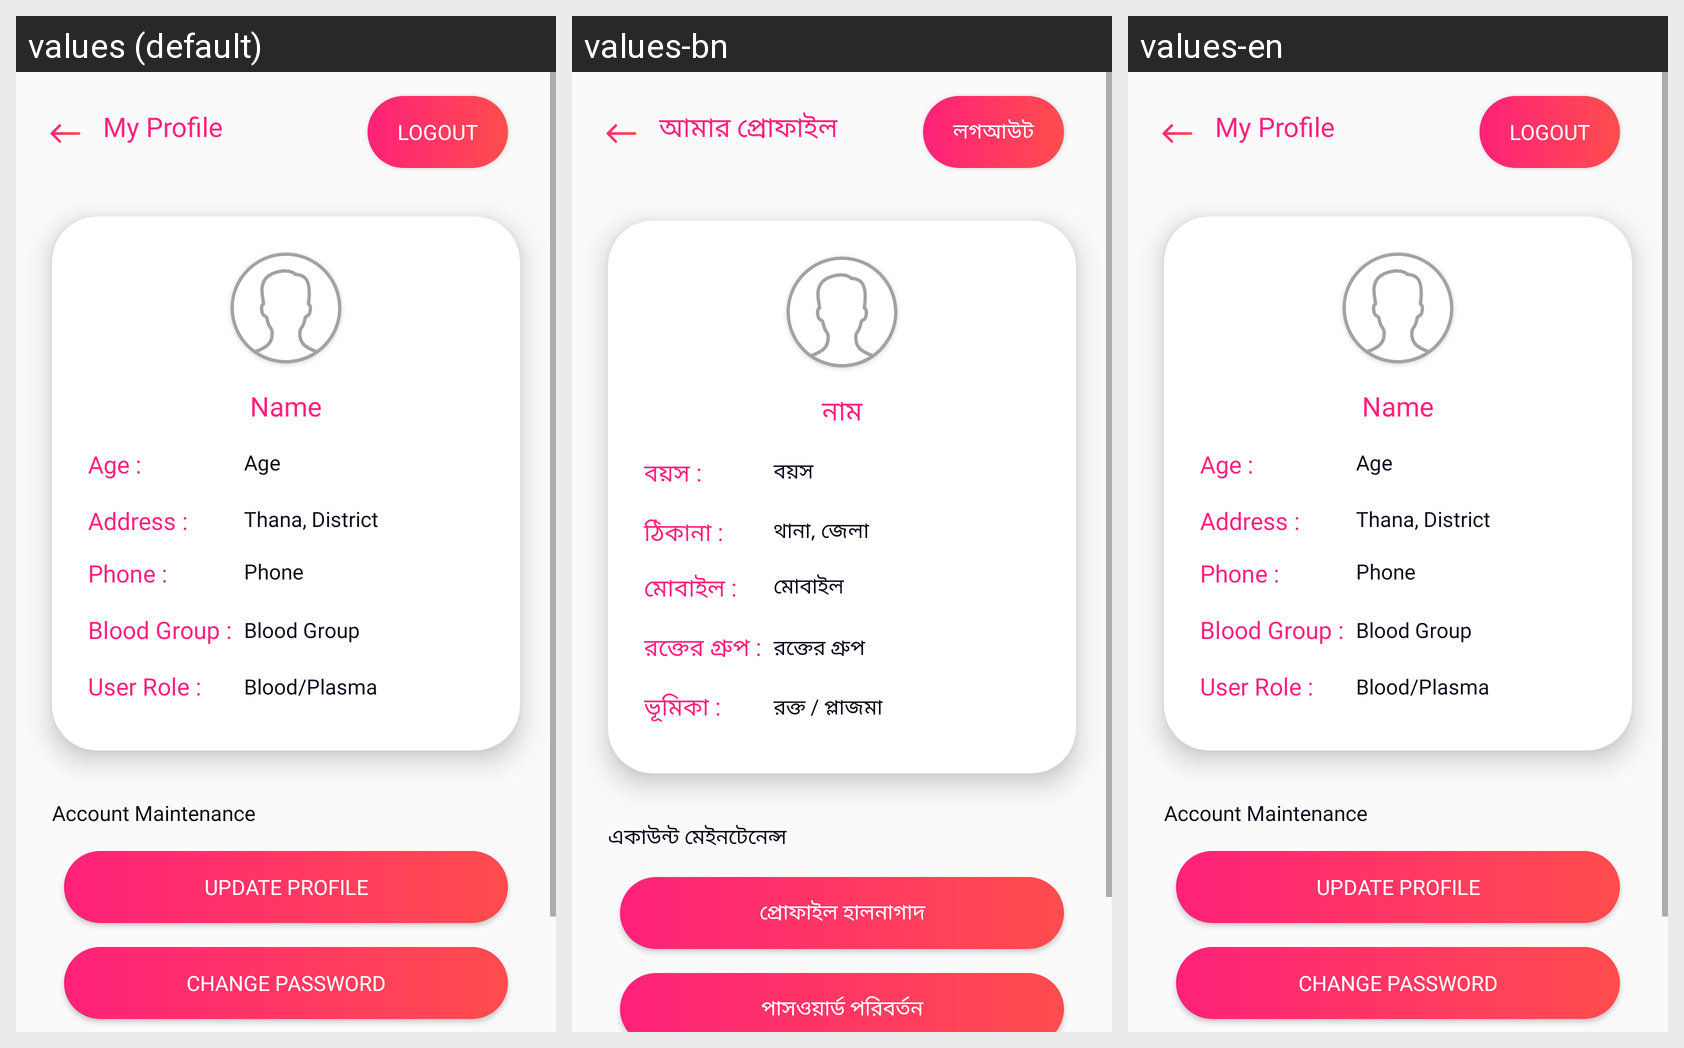

Translations of the strings shown on this Android screen, per locale in the grid:
Android screen res/layout/activity_view_user_profile.xml rendered under 3 locales, left to right: values (default), values-bn, values-en. Device: Nexus 5 (rendered at 1080×1920; each locale shown at half size, 540×960, under a caption strip naming it); theme AppTheme.
Strings drawn on this screen, with the default value and each locale's value (text and hints the layout hard-codes, and strings that could not be matched under every locale, appear in the picture but are not listed):

profile_logout_btn
  values: Logout
  values-bn: লগআউট
  values-en: Logout

profile_header
  values: My Profile
  values-bn: আমার প্রোফাইল
  values-en: My Profile

label_name
  values: Name
  values-bn: নাম
  values-en: Name

label_age
  values: Age :
  values-bn: বয়স :
  values-en: Age :

label_age_1
  values: Age
  values-bn: বয়স
  values-en: Age

address_with_colon
  values: Address :
  values-bn: ঠিকানা :
  values-en: Address :

profile_address
  values: Thana, District
  values-bn: থানা, জেলা
  values-en: Thana, District

profile_label_type
  values: User Role :
  values-bn: ভূমিকা :
  values-en: User Role :

profile_type
  values: Blood/Plasma
  values-bn: রক্ত / প্লাজমা
  values-en: Blood/Plasma

phone_with_colon
  values: Phone :
  values-bn: মোবাইল :
  values-en: Phone :

phone
  values: Phone
  values-bn: মোবাইল
  values-en: Phone

blood_group_with_colon
  values: Blood Group :
  values-bn: রক্তের গ্রুপ :
  values-en: Blood Group :

label_blood_grp
  values: Blood Group
  values-bn: রক্তের গ্রুপ
  values-en: Blood Group

profile_id_account_maintenance
  values: Account Maintenance
  values-bn: একাউন্ট মেইনটেনেন্স
  values-en: Account Maintenance

profile_change_password_btn
  values: Change Password
  values-bn: পাসওয়ার্ড পরিবর্তন
  values-en: Change Password

update_profile
  values: Update Profile
  values-bn: প্রোফাইল হালনাগাদ
  values-en: Update Profile
